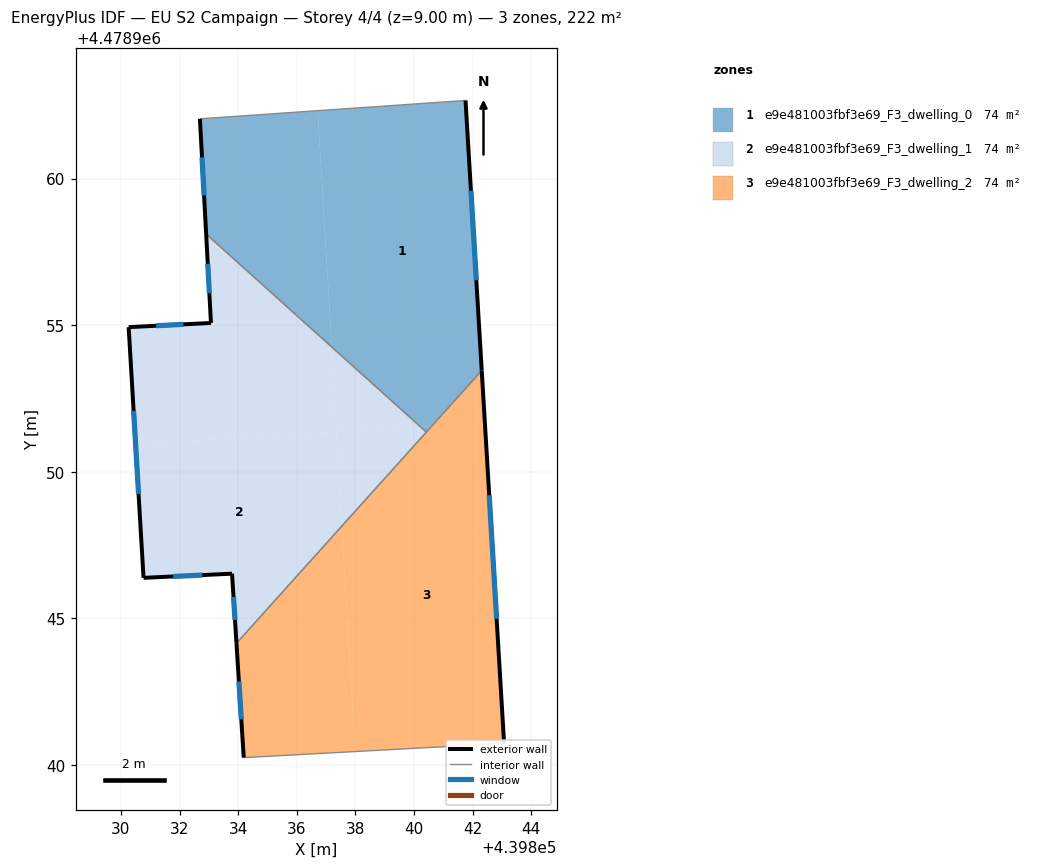
=== STOREY PLAN SPEC (per zone: floor XY polygon, exterior-wall plan segments, windows/doors) ===
zone 1: e9e481003fbf3e69_F3_dwelling_0  (74.2 m²)
  floor: (439841.75, 4478962.67) (439842.31, 4478953.45) (439840.60, 4478951.55) (439840.22, 4478951.53) (439837.19, 4478954.25) (439836.71, 4478962.32)
  floor: (439840.60, 4478951.55) (439840.42, 4478951.35) (439840.22, 4478951.53)
  floor: (439836.71, 4478962.32) (439837.19, 4478954.25) (439832.91, 4478958.11) (439832.69, 4478962.04)
  exterior wall: (439842.31, 4478953.45) – (439841.75, 4478962.67)  [9.2 m]
    window: (439842.12, 4478956.53) – (439841.94, 4478959.59)  [3.0 m²]
  exterior wall: (439832.69, 4478962.04) – (439832.91, 4478958.11)  [3.9 m]
    window: (439832.76, 4478960.73) – (439832.83, 4478959.42)  [1.3 m²]
  interior walls: 3
zone 2: e9e481003fbf3e69_F3_dwelling_1  (74.2 m²)
  floor: (439837.34, 4478951.36) (439837.53, 4478948.14) (439833.94, 4478944.15) (439833.79, 4478946.52) (439830.77, 4478946.38) (439830.50, 4478950.95)
  floor: (439837.19, 4478954.25) (439837.37, 4478951.36) (439830.50, 4478950.95) (439830.26, 4478954.93) (439833.07, 4478955.08) (439832.91, 4478958.11)
  floor: (439840.22, 4478951.53) (439837.37, 4478951.36) (439837.19, 4478954.25)
  floor: (439840.42, 4478951.35) (439837.53, 4478948.14) (439837.34, 4478951.36) (439840.22, 4478951.53)
  exterior wall: (439833.07, 4478955.08) – (439830.26, 4478954.93)  [2.8 m]
    window: (439832.13, 4478955.03) – (439831.20, 4478954.98)  [0.9 m²]
  exterior wall: (439832.91, 4478958.11) – (439833.07, 4478955.08)  [3.0 m]
    window: (439832.96, 4478957.10) – (439833.02, 4478956.09)  [1.0 m²]
  exterior wall: (439833.79, 4478946.52) – (439833.94, 4478944.15)  [2.4 m]
    window: (439833.84, 4478945.73) – (439833.89, 4478944.94)  [0.8 m²]
  exterior wall: (439830.77, 4478946.38) – (439833.79, 4478946.52)  [3.0 m]
    window: (439831.78, 4478946.43) – (439832.78, 4478946.48)  [1.0 m²]
  exterior wall: (439830.26, 4478954.93) – (439830.77, 4478946.38)  [8.6 m]
    window: (439830.43, 4478952.07) – (439830.60, 4478949.24)  [2.8 m²]
  interior walls: 2
zone 3: e9e481003fbf3e69_F3_dwelling_2  (74.2 m²)
  floor: (439837.53, 4478948.14) (439837.99, 4478940.46) (439834.19, 4478940.25) (439833.94, 4478944.15)
  floor: (439842.31, 4478953.45) (439843.07, 4478940.73) (439837.99, 4478940.46) (439837.53, 4478948.14)
  exterior wall: (439833.94, 4478944.15) – (439834.19, 4478940.25)  [3.9 m]
    window: (439834.02, 4478942.85) – (439834.11, 4478941.55)  [1.3 m²]
  exterior wall: (439843.07, 4478940.73) – (439842.31, 4478953.45)  [12.7 m]
    window: (439842.81, 4478944.98) – (439842.56, 4478949.20)  [4.2 m²]
  interior walls: 3

=== DERIVED (storey summary) ===
Building: EU S2 Campaign
Storey: 4 of 4  (floor level z = 9.00 m)
Storey gross floor area: 222.5 m²
Zones on this storey: 3
  - e9e481003fbf3e69_F3_dwelling_0: floor 74.2 m²; exterior wall 13.2 m (39.5 m²); 2 window(s) 4.3 m²; WWR 11.0%
  - e9e481003fbf3e69_F3_dwelling_1: floor 74.2 m²; exterior wall 19.8 m (59.4 m²); 5 window(s) 6.5 m²; WWR 11.0%
  - e9e481003fbf3e69_F3_dwelling_2: floor 74.2 m²; exterior wall 16.7 m (50.0 m²); 2 window(s) 5.5 m²; WWR 11.0%
Zone adjacency (shared interzone walls):
  - e9e481003fbf3e69_F3_dwelling_0 ↔ e9e481003fbf3e69_F3_dwelling_1
  - e9e481003fbf3e69_F3_dwelling_0 ↔ e9e481003fbf3e69_F3_dwelling_2
  - e9e481003fbf3e69_F3_dwelling_1 ↔ e9e481003fbf3e69_F3_dwelling_2